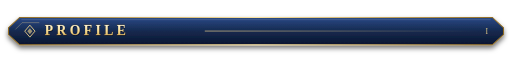
t = 0.00 s
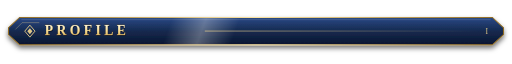
t = 1.13 s
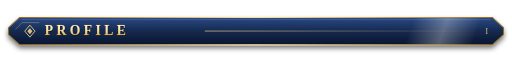
t = 2.03 s
t = 3.00 s: frame unchanged from t = 0.00 s, image omitted
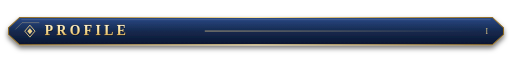
t = 4.35 s
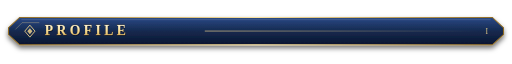
t = 5.18 s

The animated SVG that drew these frames (rendered in a browser with its animation timeline set to each time). Animation: 2 SMIL elements (animate=2); one cycle of 6.00 s, repeats indefinitely.

<svg xmlns="http://www.w3.org/2000/svg" viewBox="0 0 1200 92" width="1200" height="92">
<defs>
<linearGradient id="pl" x1="0" y1="0" x2="0" y2="1"><stop offset="0" stop-color="#2a4a86"/><stop offset=".5" stop-color="#15294f"/><stop offset="1" stop-color="#0b1630"/></linearGradient>
<linearGradient id="bd" x1="0" y1="0" x2="1" y2="0"><stop offset="0" stop-color="#8f6a22"/><stop offset=".5" stop-color="#FBE3A0"/><stop offset="1" stop-color="#8f6a22"/></linearGradient>
<linearGradient id="gd" x1="0" y1="0" x2="0" y2="1"><stop offset="0" stop-color="#FFFBE6"/><stop offset=".5" stop-color="#F8DC93"/><stop offset="1" stop-color="#C99A3E"/></linearGradient>
<linearGradient id="ln" x1="0" x2="1"><stop offset="0" stop-color="#F5D78E"/><stop offset="1" stop-color="#F5D78E" stop-opacity="0"/></linearGradient>
<linearGradient id="sh" x1="0" x2="1"><stop offset="0" stop-color="#fff" stop-opacity="0"/><stop offset=".5" stop-color="#fff" stop-opacity=".3"/><stop offset="1" stop-color="#fff" stop-opacity="0"/></linearGradient>
<filter id="ds" x="-5%" y="-30%" width="110%" height="190%"><feDropShadow dx="0" dy="7" stdDeviation="6" flood-color="#000" flood-opacity=".55"/></filter>
<clipPath id="pc"><path id="shape" d="M46 12H1154L1180 36V52L1154 76H46L20 52V36Z"/></clipPath>
</defs>
<g filter="url(#ds)"><path d="M46 12H1154L1180 36V52L1154 76H46L20 52V36Z" fill="url(#pl)" stroke="url(#bd)" stroke-width="2.4"/></g>
<path d="M50 17H1150" stroke="#fff" stroke-opacity=".28"/>
<path d="M36 40L52 24H92" fill="none" stroke="#F5D78E" stroke-opacity=".7"/>
<g clip-path="url(#pc)"><rect y="6" width="160" height="80" fill="url(#sh)" transform="skewX(-20)"><animate attributeName="x" values="-300;1400;1400" keyTimes="0;.45;1" dur="6s" repeatCount="indefinite"/></rect></g>
<g transform="translate(70 44)"><path d="M0 -14L12 0L0 14L-12 0Z" fill="none" stroke="#F5D78E" stroke-width="2"/><path d="M0 -7L6 0L0 7L-6 0Z" fill="#F5D78E"><animate attributeName="opacity" values=".6;1;.6" dur="3s" repeatCount="indefinite"/></path></g>
<text x="106" y="56" font-family="Georgia, 'Times New Roman', serif" font-size="32" font-weight="700" letter-spacing="8" fill="#050b22" opacity=".65">PROFILE</text>
<text x="105" y="54" font-family="Georgia, 'Times New Roman', serif" font-size="32" font-weight="700" letter-spacing="8" fill="url(#gd)" stroke="#7a5a1c" stroke-width=".6" paint-order="stroke">PROFILE</text>
<rect x="480" y="43" width="640" height="1.5" fill="url(#ln)"/>
<text x="1148" y="50" text-anchor="end" font-family="Georgia, 'Times New Roman', serif" font-size="18" letter-spacing="4" fill="#F5D78E" opacity=".9">I</text>
</svg>
